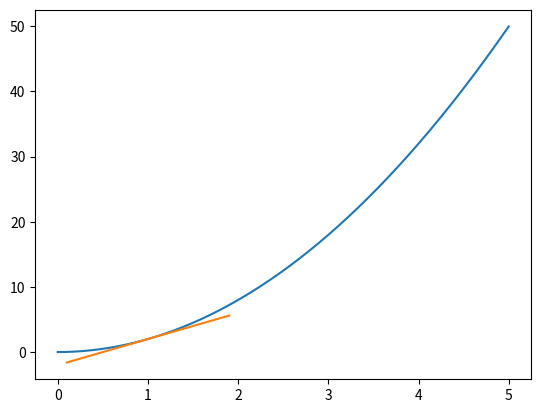

Generate this figure with matplotlib:
import matplotlib.pyplot as plt
import numpy as np

def f(x):
    return 2*x**2

x = np.arange(0,5,0.001)
y = f(x)

plt.plot(x,y)

p2_delta = 0.0001
x1 = 1
x2 = x1+p2_delta

y1 = f(x1)
y2 = f(x2)


print((x1,y1), (x2,y2))
apx_derivative = (y2-y1)/(x2-x1)
print(f"Aproximate derivative for f(x) where x = {x1} is {apx_derivative}")
b = y2 - (apx_derivative*x2)

def tang_line(x):
    return (apx_derivative*x)+b

to_plot = [x1-0.9, x1, x1+0.9]
plt.plot([i for i in to_plot], [tang_line(i) for i in to_plot])
plt.show()
